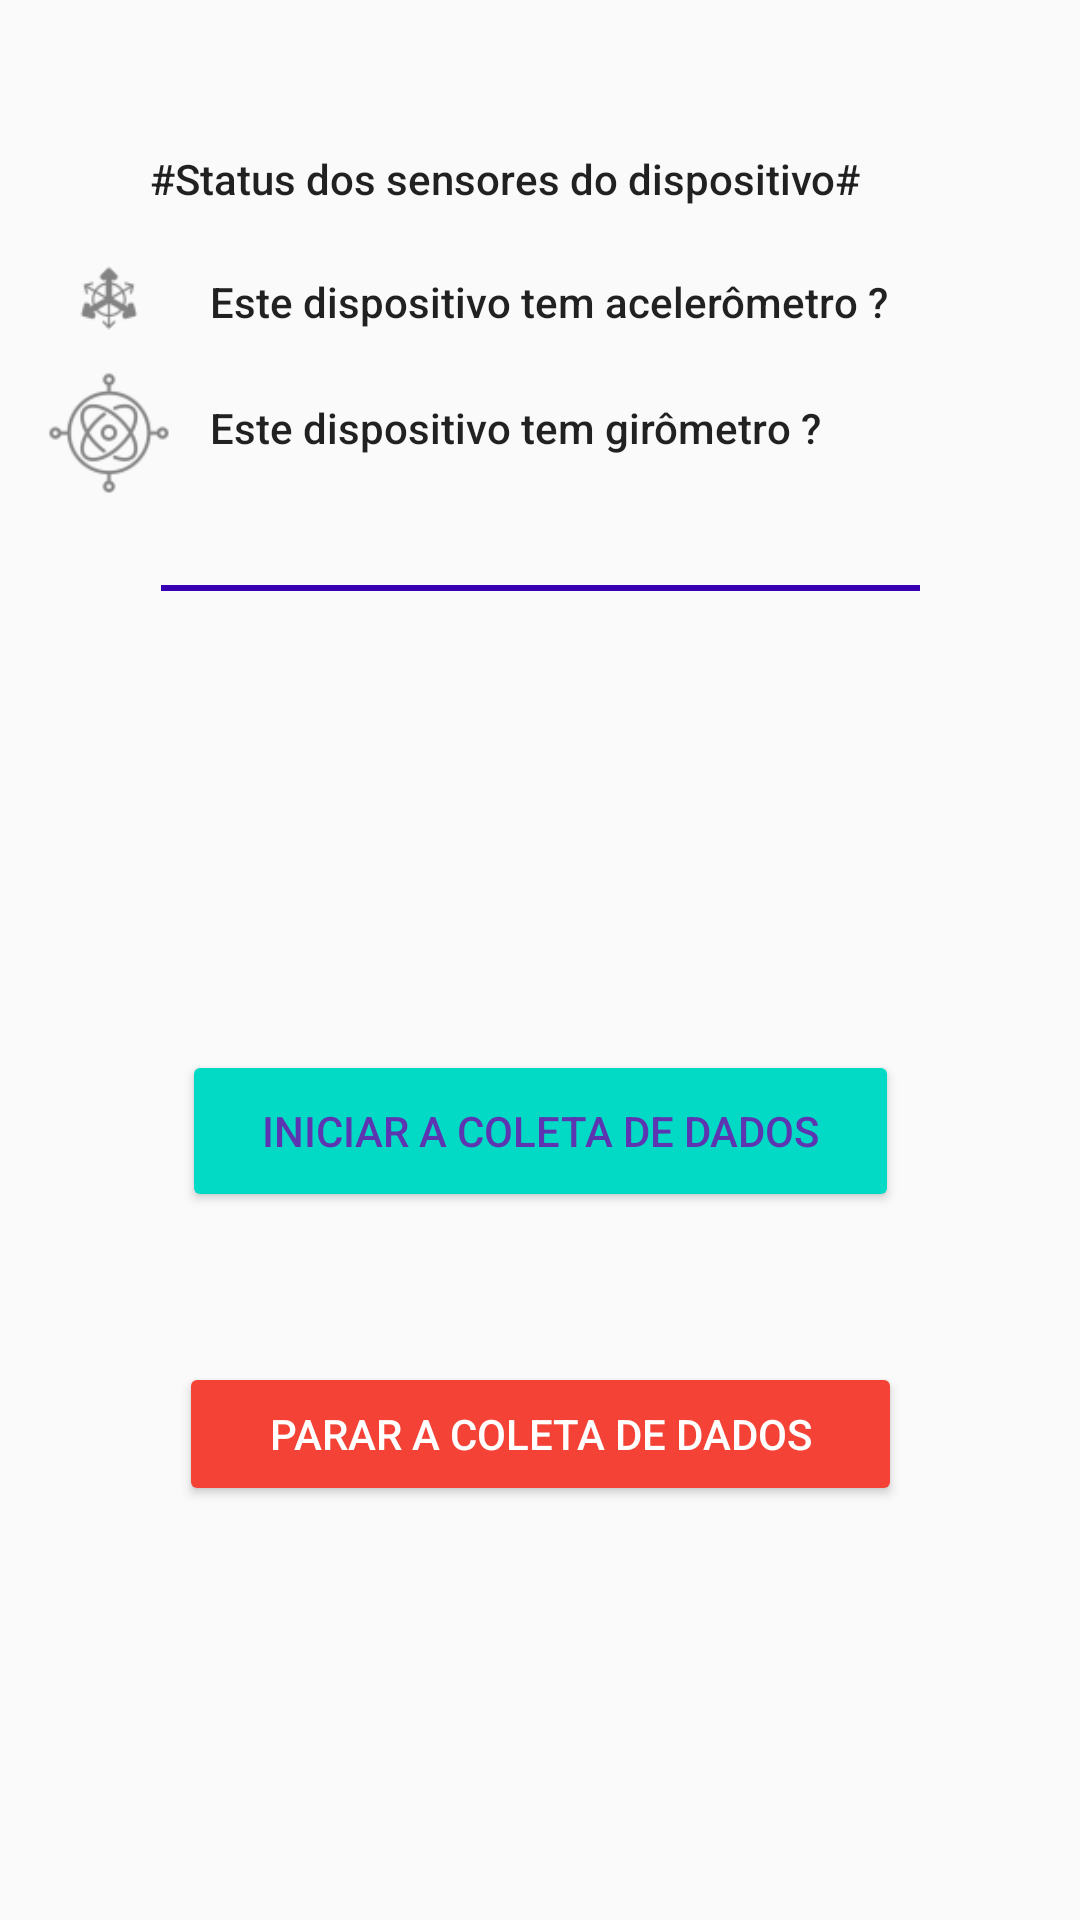

Android layout source for this screen:
<!-- AndroidManifest.xml: application theme Theme.App_coleta_dados -->
<!-- res/layout/activity_main.xml -->
<?xml version="1.0" encoding="utf-8"?>
<androidx.constraintlayout.widget.ConstraintLayout xmlns:android="http://schemas.android.com/apk/res/android"
    xmlns:app="http://schemas.android.com/apk/res-auto"
    xmlns:tools="http://schemas.android.com/tools"
    android:id="@+id/chec_acelerometro"
    android:layout_width="match_parent"
    android:layout_height="match_parent"
    tools:context=".MainActivity">

    <Button
        android:id="@+id/button1"
        style="@style/Widget.AppCompat.Button.Colored"
        android:layout_width="239dp"
        android:layout_height="54dp"
        android:layout_marginTop="350dp"
        android:onClick="startService"
        android:text="@string/bttn_name1"
        android:textColor="#5E35B1"
        app:layout_constraintEnd_toEndOf="parent"
        app:layout_constraintStart_toStartOf="parent"
        app:layout_constraintTop_toTopOf="parent" />

    <Button
        android:id="@+id/button2"
        style="@style/Widget.AppCompat.Button.Colored"
        android:layout_width="241dp"
        android:layout_height="48dp"
        android:layout_marginTop="50dp"
        android:backgroundTint="#F44336"
        android:onClick="stopService"
        android:text="@string/bttn_name2"
        app:layout_constraintEnd_toEndOf="parent"
        app:layout_constraintStart_toStartOf="parent"
        app:layout_constraintTop_toBottomOf="@+id/button1"
        tools:ignore="TextContrastCheck" />

    <TextView
        android:id="@+id/chec_acel"
        android:layout_width="wrap_content"
        android:layout_height="wrap_content"
        android:layout_marginStart="70dp"
        android:layout_marginTop="22dp"
        android:text="@string/chec_acel"
        android:textAppearance="@style/TextAppearance.AppCompat.Body2"
        app:layout_constraintStart_toStartOf="parent"
        app:layout_constraintTop_toBottomOf="@+id/titulo1" />

    <TextView
        android:id="@+id/chec_gyro"
        android:layout_width="wrap_content"
        android:layout_height="wrap_content"
        android:layout_marginStart="70dp"
        android:layout_marginTop="23dp"
        android:text="@string/chec_gyro"
        android:textAppearance="@style/TextAppearance.AppCompat.Body2"
        app:layout_constraintStart_toStartOf="parent"
        app:layout_constraintTop_toBottomOf="@+id/chec_acel" />

    <TextView
        android:id="@+id/titulo1"
        android:layout_width="wrap_content"
        android:layout_height="wrap_content"
        android:layout_marginStart="50dp"
        android:layout_marginTop="50dp"
        android:text="@string/titulo1"
        android:textAppearance="@style/TextAppearance.AppCompat.Body2"
        app:layout_constraintStart_toStartOf="parent"
        app:layout_constraintTop_toTopOf="parent" />

    <TextView
        android:id="@+id/texto_barra_de_progresso"
        android:layout_width="wrap_content"
        android:layout_height="wrap_content"
        android:layout_marginStart="44dp"
        android:layout_marginTop="250dp"
        android:text="@string/Texto_checagem_progresso"
        app:layout_constraintStart_toStartOf="parent"
        app:layout_constraintTop_toTopOf="parent" />

    <ProgressBar
        android:id="@+id/progressBar"
        style="?android:attr/progressBarStyle"
        android:layout_width="wrap_content"
        android:layout_height="wrap_content"
        android:layout_marginTop="235dp"
        android:layout_marginEnd="28dp"
        app:layout_constraintEnd_toEndOf="parent"
        app:layout_constraintTop_toTopOf="parent"
        tools:visibility="invisible" />

    <View
        android:id="@+id/divider"
        android:layout_width="253dp"
        android:layout_height="2dp"
        android:layout_marginTop="195dp"
        android:background="@color/purple_700"
        app:layout_constraintEnd_toEndOf="parent"
        app:layout_constraintStart_toStartOf="parent"
        app:layout_constraintTop_toTopOf="parent" />

    <ImageView
        android:id="@+id/imageView2"
        android:layout_width="44dp"
        android:layout_height="44dp"
        android:layout_marginStart="14dp"
        android:layout_marginTop="78dp"
        android:contentDescription="Imagem acelerometro"
        app:layout_constraintStart_toStartOf="parent"
        app:layout_constraintTop_toTopOf="parent"
        app:srcCompat="@drawable/icone_acelerometro" />

    <ImageView
        android:id="@+id/imageView3"
        android:layout_width="44dp"
        android:layout_height="44dp"
        android:layout_marginStart="14dp"
        android:layout_marginTop="44dp"
        app:layout_constraintStart_toStartOf="parent"
        app:layout_constraintTop_toTopOf="@+id/imageView2"
        app:srcCompat="@drawable/icone_girometro" />

    <TextView
        android:id="@+id/caminhoDaPasta"
        android:layout_width="wrap_content"
        android:layout_height="wrap_content"
        android:layout_marginStart="20dp"
        android:layout_marginBottom="90dp"
        android:text="@string/caminhoDaPasta"
        app:layout_constraintBottom_toBottomOf="parent"
        app:layout_constraintStart_toStartOf="parent" />


</androidx.constraintlayout.widget.ConstraintLayout>
<!-- resources referenced by this layout -->
<resources>
  <!-- drawable icone_acelerometro: png bitmap (drawable-hdpi, 527 bytes) -->
  <!-- drawable icone_girometro: png bitmap (drawable-hdpi, 1133 bytes) -->
  <string name="Texto_checagem_progresso" />
  <string name="bttn_name1">Iniciar a coleta de dados</string>
  <string name="bttn_name2">Parar a coleta de dados</string>
  <string name="caminhoDaPasta" />
  <string name="chec_acel">Este dispositivo tem acelerômetro ?</string>
  <string name="chec_gyro">Este dispositivo tem girômetro ?</string>
  <string name="titulo1">#Status dos sensores do dispositivo#</string>
  <style name="Theme.App_coleta_dados" parent="Theme.AppCompat.Light.DarkActionBar">
          
          <item name="colorPrimary">@color/purple_500</item>
          <item name="colorPrimaryDark">@color/purple_700</item>
          <item name="colorAccent">@color/teal_200</item>
          
      </style>
  <!-- not gathered from this repository: default colours our renderer supplied (Android Studio template values) -->
  <color name="purple_500">#FF6200EE</color>
  <color name="purple_700">#FF3700B3</color>
  <color name="teal_200">#FF03DAC5</color>
</resources>
